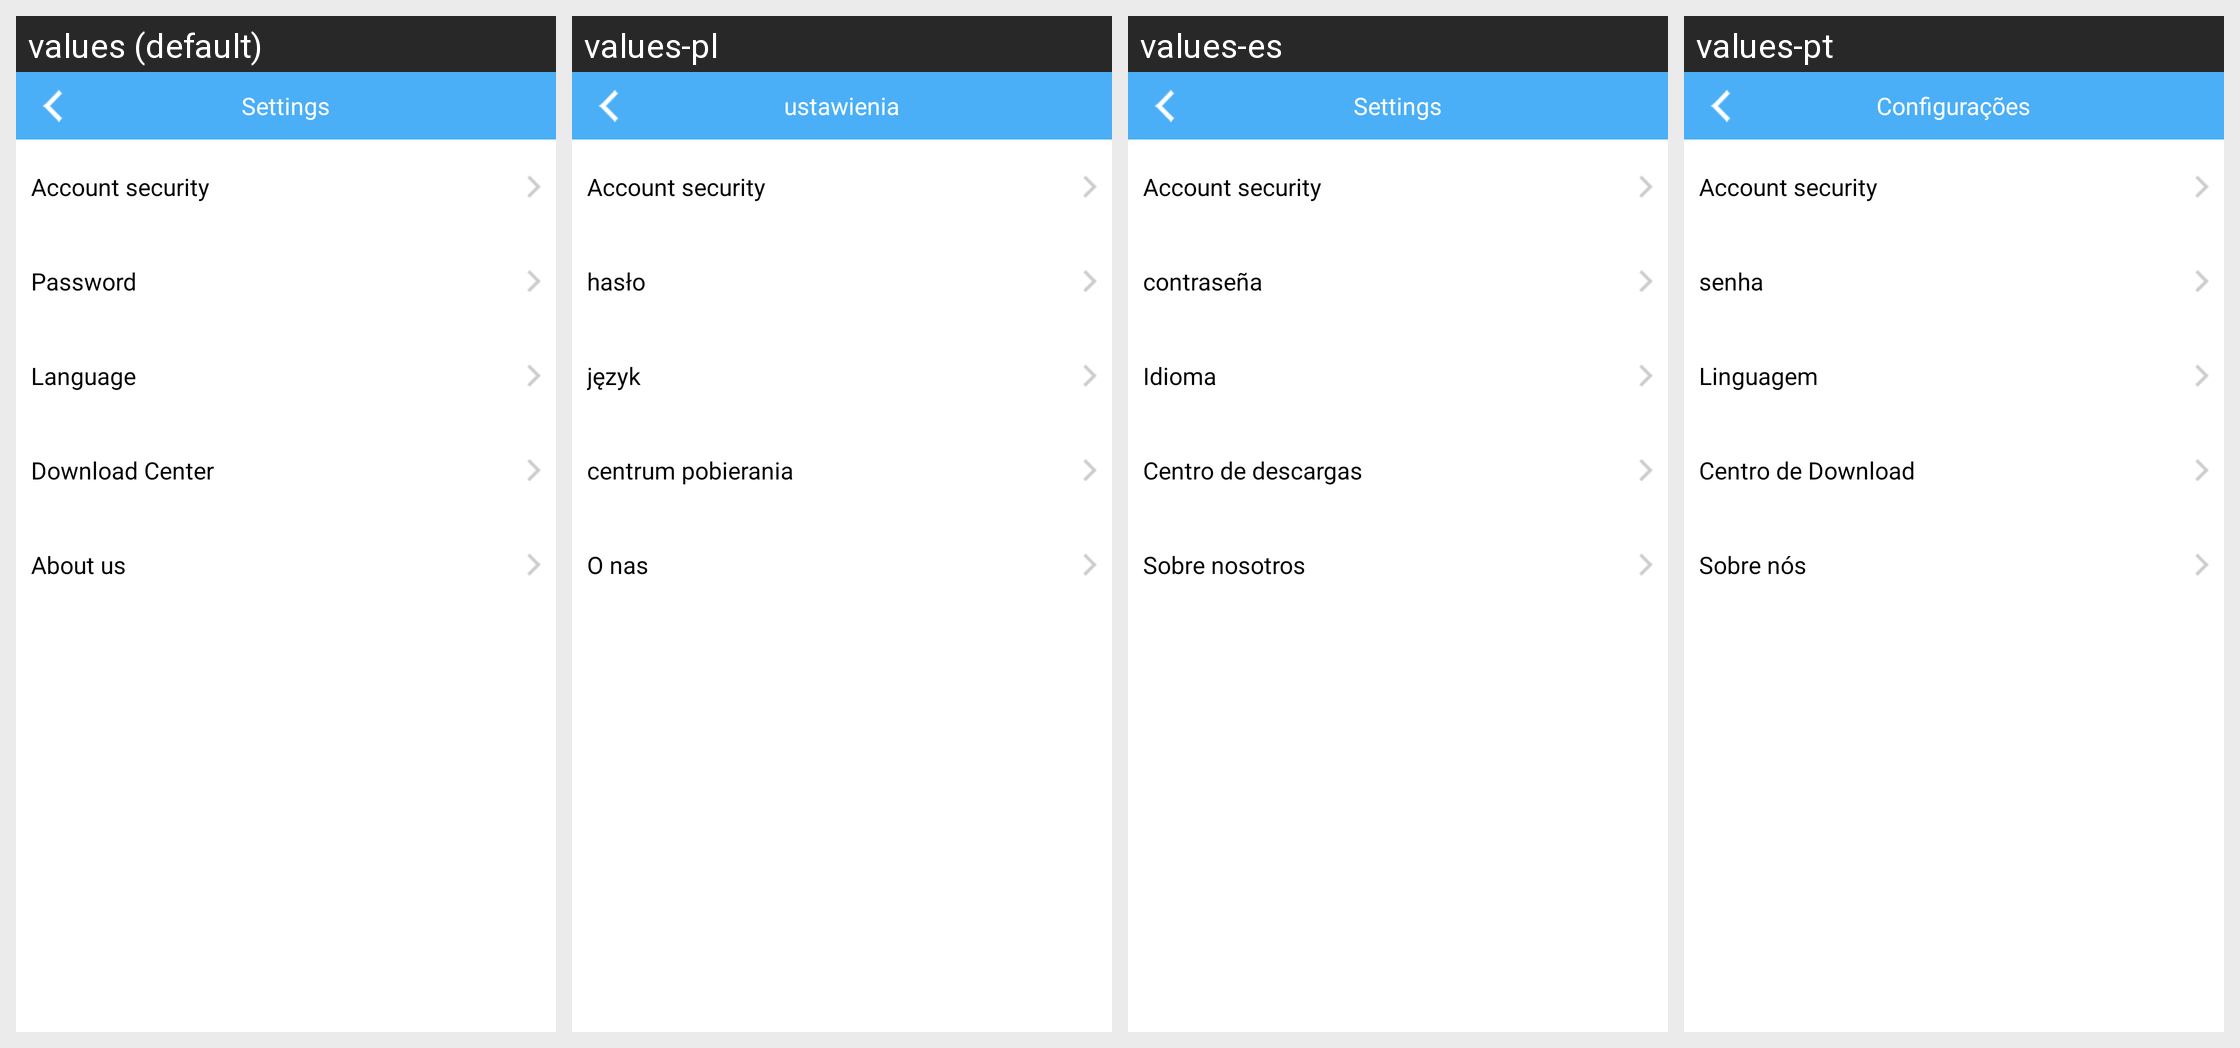

The same Android screen rendered under several of its app's locales, left to right. List the strings drawn on it with the default value and each locale's translation.
Android screen res/layout/activity_setting.xml rendered under 4 locales, left to right: values (default), values-pl, values-es, values-pt. Device: Nexus 5 (rendered at 1080×1920; each locale shown at half size, 540×960, under a caption strip naming it); theme AppTheme.
Other locales in the repository, not shown: values-da, values-de, values-de-rDE, values-en, values-fr, values-fr-rFR, values-it, values-ja, values-ja-rJP, values-ko, values-ko-rKR, values-nl, values-ro, values-ru, values-tr, values-vi-rVN, values-zh, values-zh-rCN, values-zh-rHK, values-zh-rTW.
Strings drawn on this screen, with the default value and each locale's value (text and hints the layout hard-codes, and strings that could not be matched under every locale, appear in the picture but are not listed):

action_settings
  values: Settings
  values-pl: ustawienia
  values-es: Settings
  values-pt: Configurações

Account_security
  values: Account security
  values-pl: Account security  [not translated; the default value is used]
  values-es: Account security  [not translated; the default value is used]
  values-pt: Account security  [not translated; the default value is used]

password
  values: Password
  values-pl: hasło
  values-es: contraseña
  values-pt: senha

Language
  values: Language
  values-pl: język
  values-es: Idioma
  values-pt: Linguagem

download_center
  values: Download Center
  values-pl: centrum pobierania
  values-es: Centro de descargas
  values-pt: Centro de Download

about_us_and_help
  values: About us
  values-pl: O nas
  values-es: Sobre nosotros
  values-pt: Sobre nós
